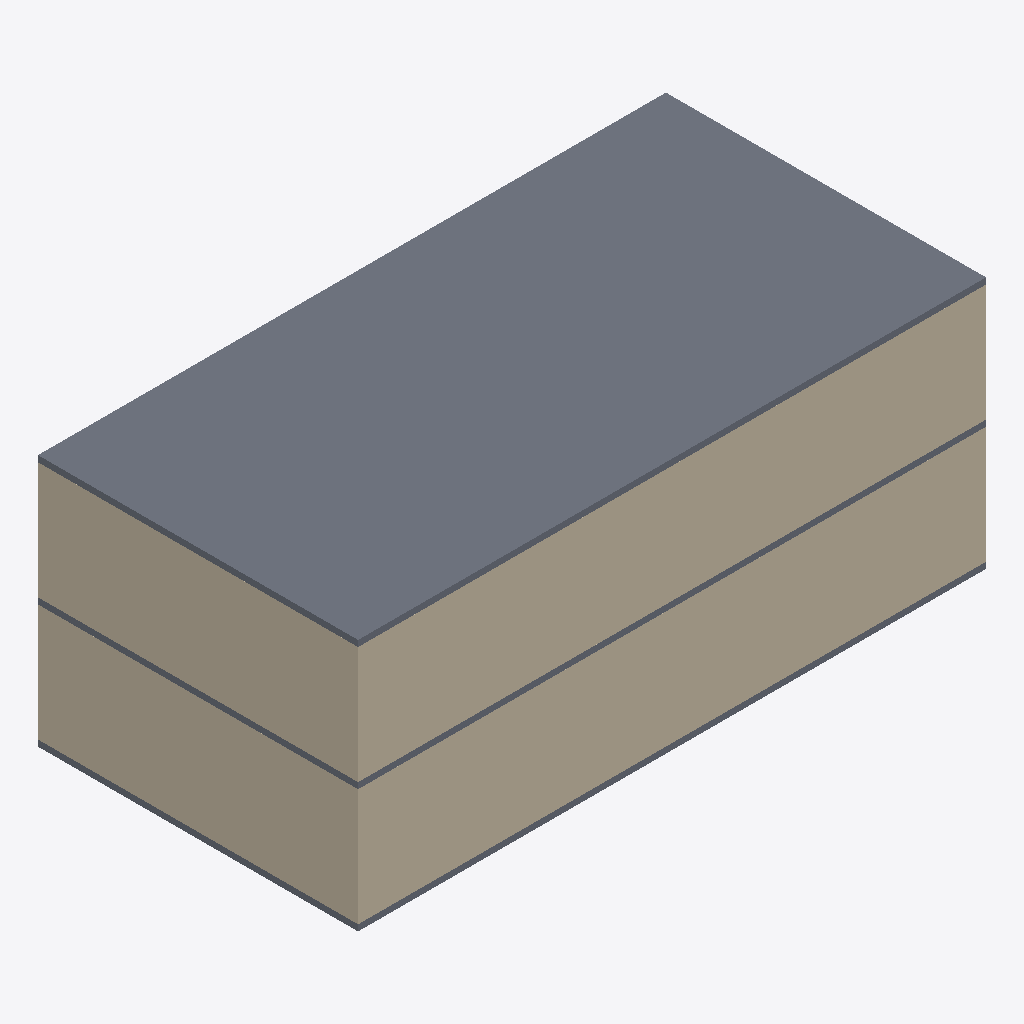
Isometric view of an IFC building model (IFC-SPF (STEP), schema IFC2X3, length unit metre), seen from the south-west, elements coloured by IFC class: 4 walls (beige), 3 slabs (grey).
Extent 20.4 m × 10.4 m × 8.2 m (x, y, z). Storeys (3): Ground Floor at 0.00 m; unnamed at 4.00 m; unnamed at 8.00 m. Elements (13): 9 IfcWallStandardCase, 3 IfcSlab, 1 IfcColumn.

HEADER;
FILE_DESCRIPTION((),'2;1');
FILE_NAME('CSCnewarchicadnoSB','2017-01-22T17:41:12',(''),(''),'The EXPRESS Data Manager Version 5.00.0302.07 : 8 Oct 2009','','');
FILE_SCHEMA(('IFC2X3'));
ENDSEC;
DATA;
#54=IFCPROJECT('3okKcoTSbA_QOz_B3EjxLx',#13,'Default Project',$,$,$,$,(#51,#118),#26);
#73=IFCSITE('1nc5nHU_X0BxepdP8mUv63',#13,'Default Site',$,$,#70,$,$,.ELEMENT.,$,$,$,$,$);
#86=IFCBUILDING('0Sjzf$_en4Pwkjw7lCO_qB',#13,'Default Building',$,$,#83,$,$,.ELEMENT.,$,$,$);
#102=IFCBUILDINGSTOREY('0rWatQxKHB6O1VN4oTII2q',#13,'Ground Floor',$,$,#99,$,$,.ELEMENT.,0.0);
#1094=IFCBUILDINGSTOREY('3NOZA9OIv7BRSPiV2rq1NL',#13,'',$,$,#1091,$,$,.ELEMENT.,4.0);
#1758=IFCBUILDINGSTOREY('2rDP2Jn919zf$XSuOytFLm',#13,'',$,$,#1755,$,$,.ELEMENT.,8.0);
#1768=IFCSLAB('2sLlIY7mD0VhEfABNWTP5B',#13,'SLA - 007',$,$,#1823,#1814,'B656F4A2-1F03-407E-B3-A9-28B5E075914B',.FLOOR.);
#483=IFCWALLSTANDARDCASE('1oYBqviX9CMhb$j1yg5WN9',#13,'SW - 004',$,$,#480,#543,'7288BD39-B212-4C5A-B9-7F-B41F2A1605C9');
#1457=IFCWALLSTANDARDCASE('2JTfFnTt1BcuWWM6bqmL8g',#13,'SW - 008',$,$,#1454,#1517,'937693F1-7770-4B9B-88-20-586974C1522A');
#1111=IFCWALLSTANDARDCASE('1S4A9oPJT7IPYCypT4toBp',#13,'SW - 005',$,$,#1108,#1171,'5C10A272-[number]-8C-F33744DF22F3');
#134=IFCWALLSTANDARDCASE('1XLIokR0n7LwB2LDGhPFGk',#13,'SW - 001',$,$,#131,#194,'61552CAE-6C0C-4757-A2-C2-54D42B64F42E');
#837=IFCSLAB('2fJPOW7xXDiw8CqqV3Eudo',#13,'SLA - 005',$,$,#892,#883,'A94D9620-1FB8-4DB3-A2-0C-D347C33B89F2',.FLOOR.);
#1587=IFCSLAB('2N8EL8eQf0CBqKH4pTeCkE',#13,'SLA - 006',$,$,#1642,#1633,'9720E548-A1AA-4030-BD-14-444CDDA0CB8E',.FLOOR.);
ENDSEC;